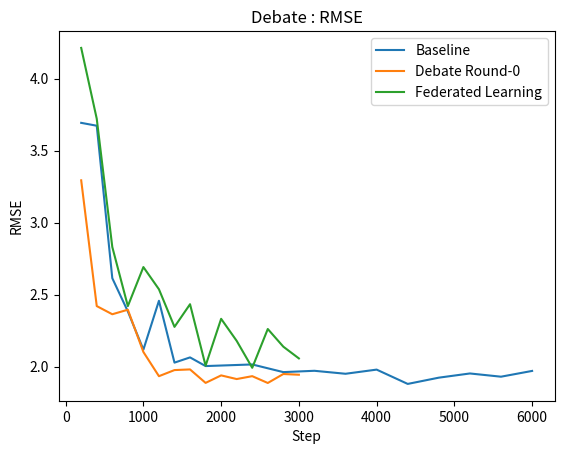

The matplotlib source for this figure:
import matplotlib.pyplot as plt


# Exp 1-1. gsm8k result (step, accuracy)
x_1_1 = [0, 250, 500, 750, 1000, 1250, 1500, 1750, 2000, 2250]
acc_1_1 = [55.951478392721754, 43.36618650492798, 43.745261561789235, 44.351781652767244, 41.77407126611069, 42.30477634571645, 41.09173616376042, 42.68385140257771, 39.80288097043215, 40.1819560272934]

# Exp 2-1. Pollen Baseline result
x_2_1 = [200, 400, 600, 800, 1000, 1200, 1400, 1600, 1800, 2400, 2800, 3200, 3600, 4000, 4400, 4800, 5200, 5600, 6000]
mae_2_1 = [2.931405017301038, 2.867303460207612, 2.0637205882352943, 1.8845392733564013, 1.6696515570934258, 1.9439467128027683, 1.5907408304498272, 1.679107785467128, 1.5879164359861593, 1.6179704152249135, 1.5681195501730103, 1.5844685121107267, 1.5614129757785469, 1.5652596885813148, 1.4907559649122806, 1.550880104712042, 1.5574174216027874, 1.5445452006980802, 1.5529773686956523]
mse_2_1 = [3.636630879602075, 3.489431514083046, 6.835660964204152, 5.683159652612457, 4.488493509377162, 6.040517463598616, 4.114575455294118, 4.262843280605537, 4.018139983512111, 4.0633087624740485, 3.8517349197058826, 3.8877281086505198, 3.806761561124567, 3.920273191089965, 3.5366739608596496, 3.701952550767888, 3.8149442780139373, 3.727874331413613, 3.884279380009338]
rmse_2_1 = [3.692780914108238, 3.6727961438232652, 2.614509698624993, 2.383937845794738, 2.1186065017782707, 2.4577464197102628, 2.0284416322127976, 2.0646654161402367, 2.0045298659566315, 2.015765056367941, 1.9625837357182705, 1.97173226089409, 1.9510924019954994, 1.979967977289018, 1.8806046795803868, 1.9240458806296403, 1.9531882341479372, 1.93077039841966, 1.9708575240258586]

# Exp 3-1. Pollen Debate Client_1 Round_0 result
x_3_1 = [200, 400, 600, 800, 1000, 1200, 1400, 1600, 1800, 2000, 2200, 2400, 2600, 2800, 3000]
mae_3_1_round_0 = [2.832879411764706, 2.756066955017301, 2.02799446366782, 2.1706551903114186, 1.9502493079584773, 1.7270468858131487, 1.7088024221453288, 1.5549437716262977, 1.6484081314878896, 1.5902989547038329, 1.6177500866551127, 1.6010970616462348, 1.6094770723104055, 1.657435087719298, 1.6036477192982457]
mse_3_1_round_0 = 12.375261899636678, 11.977808383131487, 6.5322649353633215, 7.333646485899653, 5.789471839567474, 4.638961245311419, 4.644224572318339, 3.891465524757786, 4.29700382233564, 3.981974556794426, 4.10667470727903, 3.9709175711865727, 4.018597672504409, 4.207787465543859, 3.951657797333333
rmse_3_1_round_0 = [3.517849044464057, 3.460897048906755, 2.555829598264196, 2.708070620552509, 2.4061321326077407, 2.1538247944787474, 2.1550463039847516, 1.9726797826200242, 2.072921566855736, 1.995488550905373, 2.0264932043505675, 1.9927161291028315, 2.004644026380846, 2.0512892203548136, 1.9878777118659319]

# Exp 3-1. Pollen Debate Client_1 Round_1 result
mae_3_1_round_1 = [3.1826884083044984, 2.9844891003460208, 2.658296366782007, 2.4375053633217996, 2.438781660899654, 2.0706847487001734, 2.1457437716262975, 2.0819923875432527, 2.0521377162629757, 2.0723703639514732, 2.0383909722222224, 2.0351960207612456, 1.9899150087260038, 2.037989005235602, 2.0747502617801046]
mse_3_1_round_1 = [16.235860043996542, 14.414306477110724, 11.807691829117648, 9.99092486198962, 9.798207625709342, 7.4321011896187175, 7.826533475519031, 7.46064767899654, 7.238060712941175, 7.83725404084922, 7.244836952083334, 7.114459234930795, 7.07595076260035, 7.172652830523561, 7.577154810593369]
rmse_3_1_round_1 = [4.029374646765493, 3.796617768107651, 3.436232214085312, 3.160842429161824, 3.130208878926348, 2.7261880326967027, 2.797594229962421, 2.7314186202405044, 2.6903644201002166, 2.79950960720788, 2.6916234788846922, 2.667294366006646, 2.660065932002504, 2.678180880844974, 2.752663221426364]

# Exp 3-1. Pollen Debate Client_1 Round_2 result
mae_3_1_round_2 = [2.88984169550173, 2.5089505190311416, 2.251482698961938, 2.3960636678200697, 2.2404918685121107, 2.067235121107266, 1.9480448096885814, 1.982257785467128, 1.9915683391003463, 1.9741238260869567, 1.9806508710801392, 1.998315034965035, 1.9388370175438594, 1.9968441901408447, 2.0381406631762653]
mse_3_1_round_2 = [12.98950675901384, 10.201847451280278, 8.313394405397924, 9.685044847889273, 8.314919752128027, 7.483987219048443, 6.963817197941177, 7.019259280103807, 7.236941611366783, 7.349436831304347, 7.301362097909407, 7.462358816993007, 6.6443080568245625, 6.955575328538733, 7.852712063699825]
rmse_3_1_round_2 = [3.604095830997539, 3.19403310115601, 2.8832957540630346, 3.1120804693788484, 2.883560256371978, 2.735687704956186, 2.6389045450605404, 2.649388472856294, 2.6901564287912296, 2.7109844764041617, 2.7021032729911356, 2.7317318347511725, 2.577655534943442, 2.6373424746397145, 2.802269091950276]

# Exp 3-1. Pollen Debate Client_1 Round_3 result
mae_3_1_round_3 = [2.9154524221453286, 2.602164186851211, 2.1535826989619378, 2.41976678200692, 2.2349295847750863, 2.0131717993079583, 2.070261178509532, 1.9120896193771626, 1.914798615916955, 1.889313391304348, 1.8931402079722701, 1.8055116521739132, 1.8399822608695653, 1.8939468531468533, 1.9697878682842285]
mse_3_1_round_3 = [13.681683557975779, 11.052961559982696, 8.116031459723184, 9.608576694013841, 8.245837293823529, 7.242713381539792, 7.893741569549392, 6.4473855829757785, 6.630667739031142, 6.555856603060869, 6.621543140086655, 6.174377761808696, 6.195350829426087, 6.466363961608391, 7.129825080935875]
rmse_3_1_round_3 = [3.6988759857523985, 3.324599458578837, 2.848864942345141, 3.099770426017682, 2.871556597705072, 2.6912289723358347, 2.8095803191134068, 2.5391702548225825, 2.5750082988276257, 2.5604407048515827, 2.5732359277933794, 2.4848295236914537, 2.489046168600753, 2.5429046308519694, 2.6701732305106862]

# Exp 3-2. Pollen Debate Client_2 Round_0 result
mae_3_2_round_0 = [2.5925214532871976, 1.8748536332179933, 1.8659619377162626, 1.8865098615916958, 1.6611411764705881, 1.5105493079584775, 1.5344749134948097, 1.502626643598616, 1.4767737024221452, 1.509745659722222, 1.4848905923344946, 1.4930413427561837, 1.4510638447971782, 1.5007731107205626, 1.5025967696649032]
mse_3_2_round_0 = [10.849564793633219, 5.860833596678201, 5.589543349896194, 5.739354429532872, 4.419283684117647, 3.7415458528892733, 3.907349293096886, 3.9253522307266437, 3.5636097834602074, 3.762794653767361, 3.664980165052265, 3.7420453926148407, 3.561307572275132, 3.8002042849384883, 3.7807213931872283]
rmse_3_2_round_0 = [3.2938677559418226, 2.4209158590661923, 2.3642215103277007, 2.3956949784003956, 2.1022092389002687, 1.934307590040755, 1.9767016196423997, 1.9812501686376316, 1.8877525747460147, 1.939792425433031, 1.9144137914913446, 1.934436711969363, 1.8871427005595343, 1.94941126623873, 1.944407722980761]

# Exp 3-2. Pollen Debate Client_2 Round_1 result
mae_3_2_round_1 = [2.958246885813149, 2.780208477508651, 2.5588022491349482, 2.712488408304498, 2.5825505190311415, 2.3655062283737025, 2.4535001733102257, 2.2741555555555553, 2.235629043478261, 2.2768495606326886, 2.3365168717047453, 2.1837897526501764, 2.2054767985611514, 2.2894534883720934, 2.186741845342706]
mse_3_2_round_1 = [13.889015320709342, 12.381866656384084, 10.918509123927336, 12.072328388391004, 10.885184479031143, 9.353220571280277, 10.423602332651646, 9.212070358090278, 8.828137187147826, 9.161893516977152, 9.804597074182777, 8.399811358975265, 8.392140572751797, 9.072501712432915, 8.486758207806854]
rmse_3_2_round_1 = [3.72679692506975, 3.5187876685563286, 3.304316740859952, 3.474525635017103, 3.2992702949335846, 3.0583035446600584, 3.2285604118014652, 3.0351392650239757, 2.9712181318691204, 3.0268619917295787, 3.13122932315453, 2.898242805386613, 2.8969191519184303, 3.012059380628628, 2.913204113653359]

# Exp 3-2. Pollen Debate Client_2 Round_2 result
mae_3_2_round_2 = [2.8372653979238756, 2.4468927335640136, 2.275086678200692, 2.3799377162629756, 2.2430479238754324, 1.9230686851211072, 1.9023771230502597, 1.8914363321799308, 1.8979227036395148, 1.8265806678383127, 1.8533277972027975, 1.8496001745200696, 1.7921610229276896, 1.9641163732394364, 1.8625179755671903]
mse_3_2_round_2 = [12.906702889896195, 9.75019013567474, 8.536883214515571, 9.263884921557093, 8.45702784032872, 6.667899550190311, 6.489462057712306, 6.427253922906575, 6.275322332270364, 6.352253624253077, 6.317920546625874, 5.964033288778359, 6.010939171164021, 6.946936397588027, 6.229162418184992]
rmse_3_2_round_2 = [3.592589997466479, 3.1225294451253363, 2.9217945195573853, 3.043663076221988, 2.9080969447954654, 2.582227633302361, 2.5474422579741245, 2.535202935251254, 2.505059347055547, 2.5203677557557107, 2.5135474029001075, 2.442137033169588, 2.451721674897871, 2.6357041559302568, 2.495829004195799]

# Exp 3-2. Pollen Debate Client_2 Round_3 result
mae_3_2_round_3 = [2.932337197231834, 2.4365076124567473, 2.279045847750865, 2.479935813148789, 2.3477705882352944, 1.9970904844290656, 2.022696013864818, 1.9475070934256054, 1.933199480069324, 2.0831959790209793, 2.058827145359019, 2.038413859649123, 1.956320350877193, 2.046241622574956, 2.036046247818499]
mse_3_2_round_3 = [13.676939497318338, 9.305905548927337, 8.391499491574395, 10.594892661643598, 8.944602496574394, 7.347984970086506, 7.598359517296359, 6.993126862958478, 6.764276918180243, 8.773875604877622, 8.005422779036778, 8.031941129035086, 6.912550741719298, 7.561447741305114, 7.963342451116928]
rmse_3_2_round_3 = [3.6982346460599738, 3.0505582356230043, 2.8968085010187323, 3.254979671463955, 2.99075283107354, 2.710716689380597, 2.756512201550423, 2.6444520912579375, 2.6008223542141904, 2.962072856105606, 2.8293855833089943, 2.8340679471450727, 2.629173014793682, 2.749808673581694, 2.821939483957253]

# Exp 3. Debate Aggregated Round_1 result
mae_3_0_round_0 = [2.3162116782006916, 2.0542843425605537, 1.7491269896193773, 1.7959228373702423, 1.641089186851211, 1.5021795847750863, 1.4882750000000002, 1.3954040657439446, 1.4195981833910034, 1.4248435986159171, 1.3998515570934256, 1.4297257365684575, 1.4114961805555555, 1.454924090121317, 1.4181273356401385]
mse_3_0_round_0 = [8.223906069666956, 6.464914436665225, 4.950059195717993, 5.044986478737025, 4.138413673127163, 3.516006088780277, 3.5283776431358134, 3.217141580272491, 3.23443988991782, 3.2871153620328726, 3.209060544256055, 3.288053612820624, 3.137677062864583, 3.3574727241594453, 3.2201122574307957]
rmse_3_0_round_0 = [2.867735355584081, 2.542619601250888, 2.2248728493372365, 2.2461047345876426, 2.034309139026604, 1.8751016209209241, 1.8783976264720452, 1.7936392001382249, 1.7984548617960419, 1.8130403641488164, 1.7913850909997144, 1.8132990963491444, 1.771348938765195, 1.8323407773008398, 1.7944671235302128]

# Exp 3. Debate Aggregated Round_1 result
mae_3_0_round_1 = [2.8874866782006925, 2.606101557093426, 2.4387264705882354, 2.3810062283737023, 2.3019792387543254, 2.098382842287695, 2.135816724436742, 1.9864733506944445, 1.9567896521739132, 2.0447232394366197, 2.0049642857142858, 1.954663780918728, 1.9160769509981854, 1.9919831227436822, 1.9800425752212392]
mse_3_0_round_1 = [13.243002344455018, 11.15955502632353, 9.874050449584775, 9.441721064991349, 8.749354529489619, 7.193375986282496, 7.72887767454506, 6.771031945559896, 6.567036167326087, 7.09845828925176, 6.928565537244268, 6.470987173683746, 6.418932024364791, 6.67054736208935, 6.57558063018323]
rmse_3_0_round_1 = [3.6390936157860816, 3.340592017341167, 3.1423001845120995, 3.072738365854039, 2.9579307851079983, 2.6820469768970296, 2.780085911360485, 2.6021206631437934, 2.5626229077501996, 2.6642932063216618, 2.6322168484462423, 2.5438135100049584, 2.533561134917567, 2.5827402815787246, 2.564289498122868]

# Exp 3. Debate Aggregated Round_1 result
mae_3_0_round_2 = [2.6994760380622833, 2.299843079584775, 2.1145142733564013, 2.2270579584775088, 2.083568512110727, 1.844663321799308, 1.7755670710571927, 1.7656666089965398, 1.7868932409012135, 1.761004225352113, 1.7570105263157896, 1.7640876098418277, 1.7149214795008914, 1.8347895721925132, 1.7838888400702988]
mse_3_0_round_2 = [11.235564499891868, 8.472683326237027, 7.0957720898745675, 8.232008055994811, 7.084501902110728, 5.868262725873702, 5.498638894688042, 5.326169247058823, 5.509437461837088, 5.406674529128521, 5.432719723061403, 5.330419041076451, 5.060472800610517, 5.677443588248663, 5.733000571876099]
rmse_3_0_round_2 = [3.3519493581932096, 2.9107874065683714, 2.6637890475551114, 2.869147618369402, 2.6616727639044453, 2.422449736500987, 2.344917673328435, 2.307849485356188, 2.3472190911453255, 2.325225694234545, 2.3308195389307604, 2.3087700277586007, 2.249549466139946, 2.3827386739314624, 2.3943685121292626]

# Exp 3. Debate Aggregated Round_1 result
mae_3_0_round_3 = [2.798873875432526, 2.3953758650519035, 2.0944557958477503, 2.3342582179930798, 2.1499933391003463, 1.8906631487889274, 1.9308948873483536, 1.8184106401384081, 1.7821116117850953, 1.8886827192982454, 1.8502439473684213, 1.7899234622144113, 1.7716986795774647, 1.8526521352313166, 1.8807924956369981]
mse_3_0_round_3 = [12.412883224731834, 8.909187853516435, 7.123508321621973, 9.022107957651384, 7.471551921423011, 6.358069214489619, 6.5370501326993065, 5.657595734502596, 5.64136241932409, 6.475571399434211, 6.119034535741228, 5.885343371137961, 5.414352447610035, 6.077487930346974, 6.519944372809773]
rmse_3_0_round_3 = [3.523192192420367, 2.9848262685651297, 2.668990131420866, 3.0036823995974316, 2.733413968176612, 2.5215212103985203, 2.5567655607621336, 2.3785701029195243, 2.3751552410998507, 2.5447144042965237, 2.4736682347762864, 2.4259726649609967, 2.3268761135071276, 2.465256159174331, 2.5534181742929953]

rmse_4 = [4.2129, 3.7213, 2.8311, 2.4207, 2.6918, 2.5376, 2.2766, 2.4339, 2.0071, 2.3325, 2.1794, 1.9925, 2.2618, 2.1391, 2.0577]


# Plot the data
plt.plot(x_2_1, rmse_2_1, label='Baseline')
plt.plot(x_3_1, rmse_3_2_round_0, label='Debate Round-0')
plt.plot(x_3_1, rmse_4, label='Federated Learning')
# plt.plot(x_3_1, rmse_3_0_round_1, label='Aggregated Round-1')
# plt.plot(x_3_1, rmse_3_0_round_2, label='Aggregated Round-2')
# plt.plot(x_3_1, rmse_3_0_round_3, label='Aggregated Round-3')

# plt.plot(x_3_1, rmse_3_1_round_0, label='Client-1 Round-0')
# plt.plot(x_3_1, rmse_3_1_round_1, label='Client-1 Round-1')
# plt.plot(x_3_1, rmse_3_1_round_2, label='Client-1 Round-2')
# plt.plot(x_3_1, rmse_3_1_round_3, label='Client-1 Round-3')

# plt.plot(x_3_1, rmse_3_2_round_0, label='Client-2 Round-0')
# plt.plot(x_3_1, rmse_3_2_round_1, label='Client-2 Round-1')
# plt.plot(x_3_1, rmse_3_2_round_2, label='Client-2 Round-2')
# plt.plot(x_3_1, rmse_3_2_round_3, label='Client-2 Round-3')

# Add labels and title
plt.xlabel('Step')
plt.ylabel('RMSE')
plt.title('Debate : RMSE')

# Add a legend
plt.legend()

# Show the plot
plt.show()
plt.savefig('result.png')